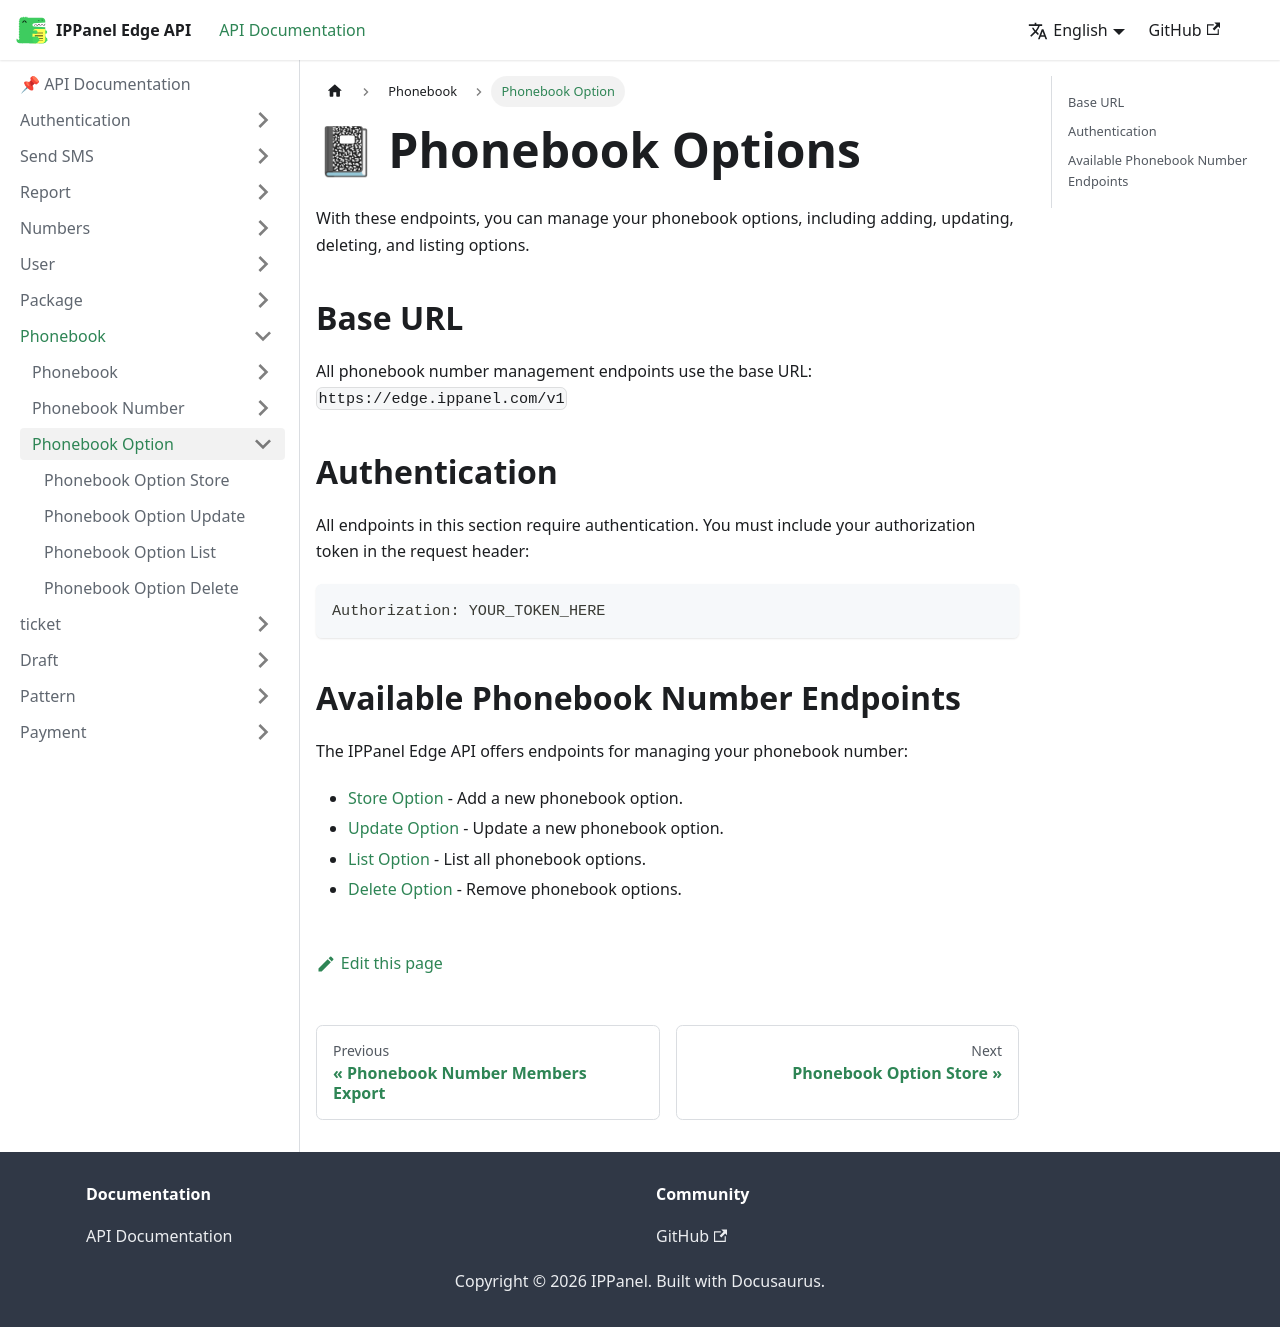

repository: ippanelcom/Edge-Document · page: docs/phonebook/option/index.html · generator: docusaurus

# 📓 Phonebook Options

With these endpoints, you can manage your phonebook options, including adding, updating, deleting, and listing options.

## Base URL

All phonebook number management endpoints use the base URL: `https://edge.ippanel.com/v1`

## Authentication

All endpoints in this section require authentication. You must include your authorization token in the request header:

```
Authorization: YOUR_TOKEN_HERE
```

## Available Phonebook Number Endpoints

The IPPanel Edge API offers endpoints for managing your phonebook number:

- [Store Option](./store-option) - Add a new phonebook option.
- [Update Option](./update-option) - Update a new phonebook option.
- [List Option](./list-option) - List all phonebook options.
- [Delete Option](./list-option) - Remove phonebook options.
